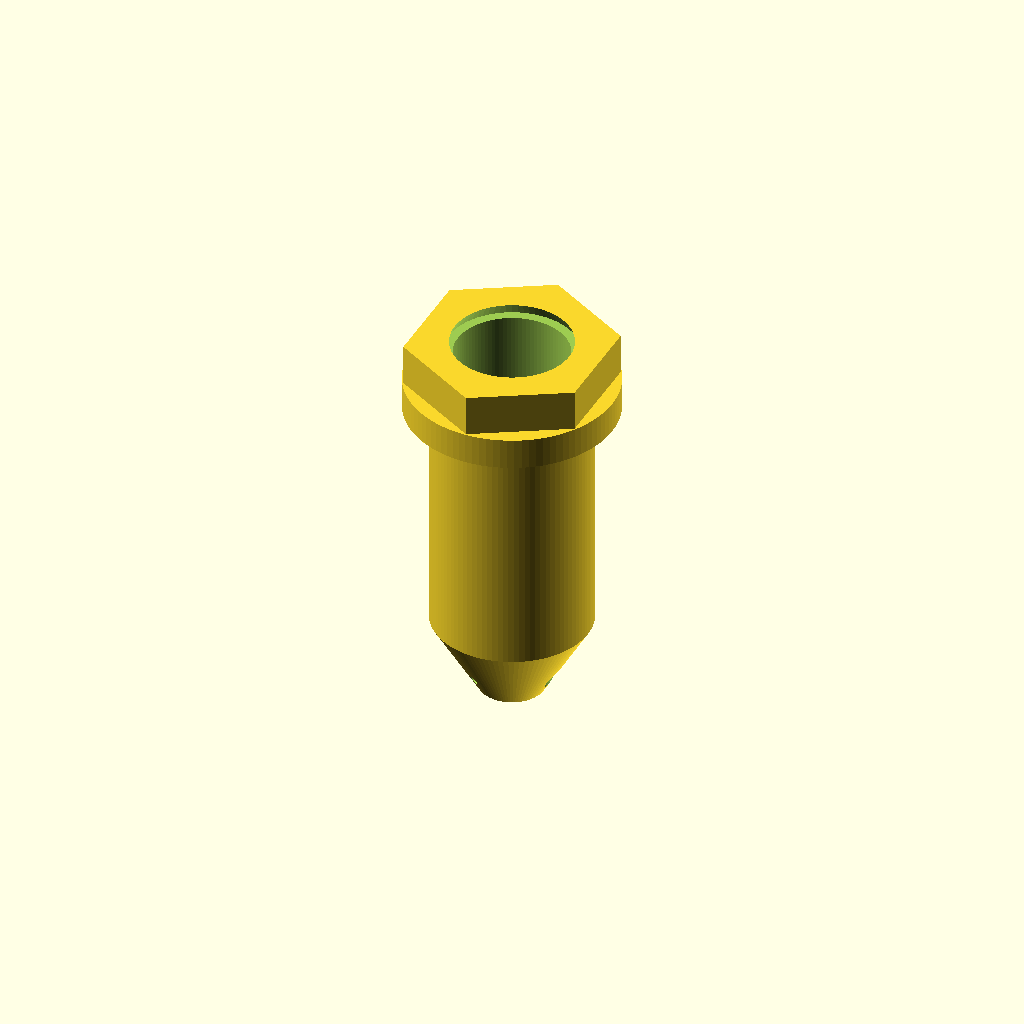
Cell 1: the model at its default parameters.
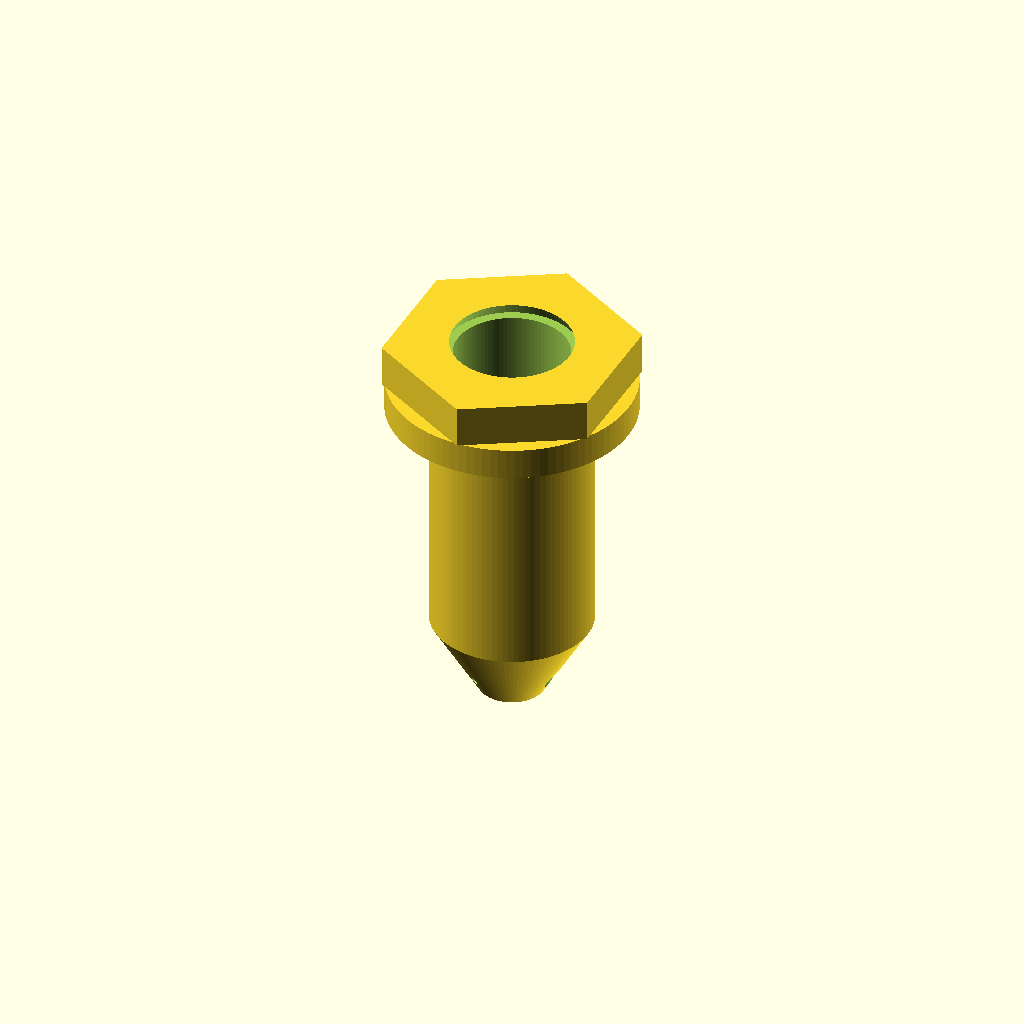
Cell 2: the same model with dimension_preset = "original".
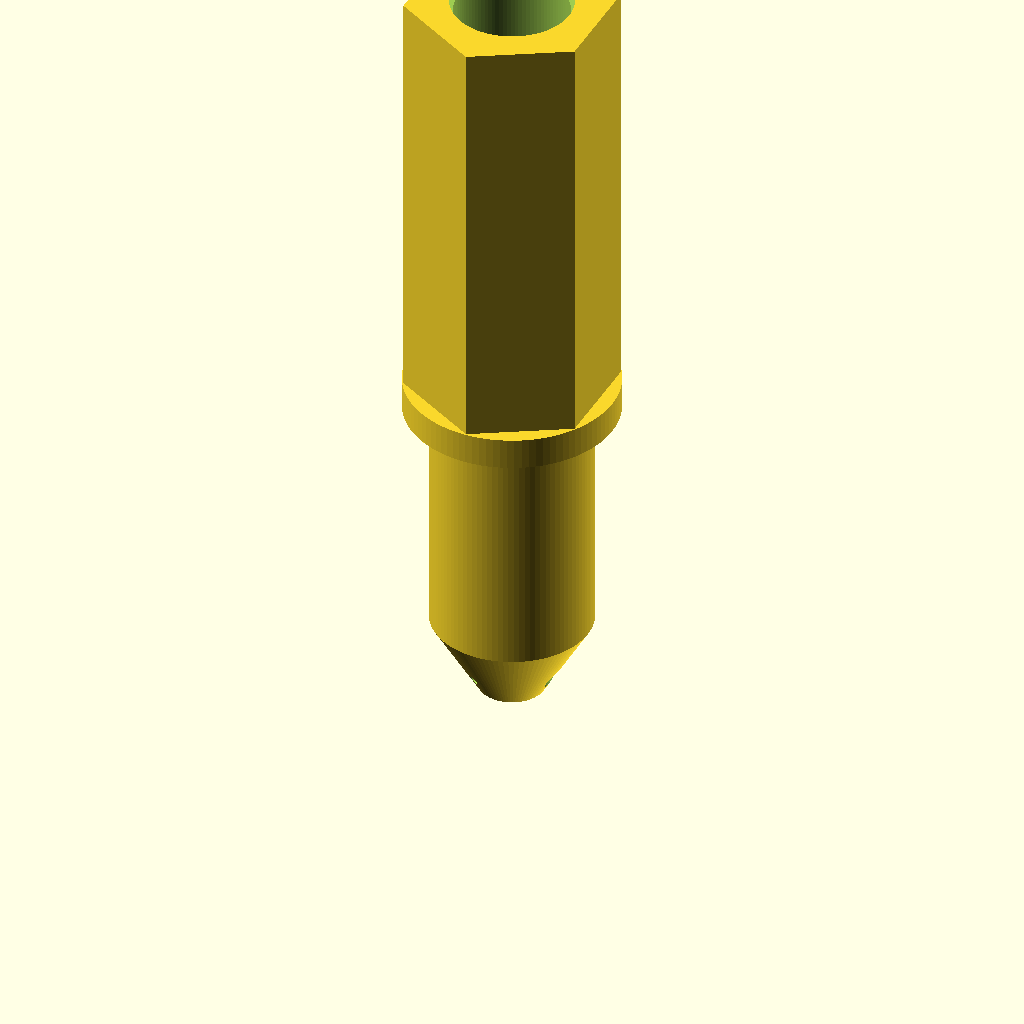
Cell 3: overall_len = 70 (everything else at default).
One fixed orthographic camera (rotation 55°, 0°, 25°; colour scheme Cornfield) for every cell.
The OpenSCAD source (apps/ui/app/routes/_index/imported-openscad-examples/old-pre-chamber-nozzle-insert/prechamber_nozzle_insert_BOSL2_threads.scad):
/*
  BOSL2 OpenSCAD starter model
  Approximate part: M14x1.25 external / M10x1.0 internal spark-plug-style
  pre-chamber / jet-nozzle insert.

  This version uses BOSL2's real helical ISO/UTS-style thread geometry
  instead of cosmetic ring grooves, includes a selector for original vs.
  corrected hex/collar dimensions, and adds angled side holes.

  Required library:
    BOSL2 installed in your OpenSCAD library path.

  BOSL2 includes used:
    include <BOSL2/std.scad>
    include <BOSL2/threading.scad>

  Notes:
  - This is reverse-engineering starter CAD only, not a production drawing.
  - Dimensions other than the provided threads/holes/hex/collar are estimated from photos.
  - For a live engine / combustion / pressure part, final geometry, material,
    heat treatment, tolerances, and inspection should be specified by a qualified
    engineer or machinist.
  - Metal AM threads this small usually still need post-machining/tapping/chasing.

  Known from supplied notes/photos:
  - External thread: M14 x 1.25
  - Internal thread: M10 x 1.0, approx. 19 mm deep
  - Holes at nozzle end: one axial 2.5 mm, one side 2.5 mm, two side 1.0 mm
  - Side holes are angled about 30 degrees from horizontal.

  Customer correction from email:
  - Earlier/wrong hex: 3/4 inch across flats = 19.05 mm
  - Corrected hex: 5/8 inch across flats = 15.875 mm
  - Corrected round collar immediately below hex: 0.73 inch OD = 18.542 mm

  Coordinate system:
  - Z=0 is the conical nozzle/tip end.
  - Positive Z goes toward the hex/internal-thread end.

  Side-hole angle convention:
  - The side-hole cut starts near the center/pre-chamber and extends outward.
  - side_hole_tilt_direction = "toward_tip" means the outside opening is tilted
    toward Z=0 as it exits the part.
  - side_hole_tilt_direction = "toward_hex" means the outside opening is tilted
    toward the hex/internal-thread end as it exits the part.
  - side_hole_tilt_direction = "horizontal" gives the previous straight radial holes.
*/

include <BOSL2/std.scad>
include <BOSL2/threading.scad>

$fn = 96;
$fa = 1;
$fs = 0.25;

// -------------------------
// User-adjustable dimensions
// -------------------------

/* [Dimension preset] */
// Choose which hex/collar dimensions to use. Corrected uses 5/8" hex and 0.73" collar OD.
dimension_preset = "corrected"; // [original, corrected]

/* [Threads] */
// Toggle true BOSL2 threads vs. plain cylinders. Leave true for thread model.
model_external_thread = true;
model_internal_thread = true;

// Thread clearance/slop. Normally 0 for reference/CNC models.
external_thread_slop = 0.00;
internal_thread_slop = 0.00;

/* [Main envelope - estimated unless measured] */
overall_len        = 35.0;       // total length, mm; estimated from tape photos
nose_len           = 7.0;        // conical nose length, mm; estimated
threaded_len       = 21.5;       // external M14 threaded section length, mm; estimated
collar_h           = 2.8;        // round shoulder/collar height, mm; estimated

/* [Tip / chamber - estimated unless measured] */
nose_tip_flat_d    = 5.8;        // diameter of flat at conical tip around axial hole; estimated
prechamber_d       = 5.5;        // estimated internal chamber diameter
prechamber_start_z = 2.2;        // axial tip hole opens into chamber here; estimated

/* [Holes] */
axial_hole_d       = 2.5;
side_large_d       = 2.5;
side_small_d       = 1.0;

// side_hole_z is the approximate intersection point with the center/pre-chamber.
// With angled holes, the outside opening will appear closer to the tip or hex
// depending on side_hole_tilt_direction.
side_hole_z        = 4.2;        // side-hole centerline start Z; estimated
side_hole_cut_len  = 14.0;       // long enough to pass through cone after tilting

// Side holes are reportedly angled about 30 degrees from horizontal.
side_hole_tilt_from_horizontal = 30;       // degrees
side_hole_tilt_direction       = "toward_tip"; // [toward_tip, toward_hex, horizontal]

// Hole clocking around the cone. Adjust these after inspecting the sample.
large_side_angle   = 0;
small_side_angle_1 = 120;
small_side_angle_2 = 240;

/* [Hidden] */
inch = 25.4;
eps = 0.03;

// -------------------------
// Preset-controlled dimensions
// -------------------------

// Earlier/wrong dimensions from first interpretation.
hex_af_original    = 3/4 * inch;     // 19.05 mm across flats
collar_d_original  = 21.5;           // mm, original photo-based estimate

// Corrected dimensions from customer email.
hex_af_corrected   = 5/8 * inch;     // 15.875 mm across flats
collar_d_corrected = 0.73 * inch;    // 18.542 mm OD

// Active dimensions used by the model.
hex_af             = (dimension_preset == "corrected") ? hex_af_corrected : hex_af_original;
collar_d           = (dimension_preset == "corrected") ? collar_d_corrected : collar_d_original;

// Derived height. Change overall_len, nose_len, threaded_len, or collar_h if measured.
hex_h              = overall_len - nose_len - threaded_len - collar_h;

// Derived value for reference/debugging. OpenSCAD 6-sided cylinder diameter is corner-to-corner.
hex_vertex_d       = 2 * hex_af / sqrt(3);

// Convert the user-facing tilt setting into the signed CAD elevation angle.
// Positive elevation means outward/toward hex. Negative elevation means outward/toward tip.
side_hole_elevation_deg =
    (side_hole_tilt_direction == "toward_hex") ? side_hole_tilt_from_horizontal :
    (side_hole_tilt_direction == "toward_tip") ? -side_hole_tilt_from_horizontal :
    0;

// Echo active preset/dimensions in the OpenSCAD console.
echo(str("dimension_preset = ", dimension_preset));
echo(str("hex_af = ", hex_af, " mm"));
echo(str("hex_vertex_d = ", hex_vertex_d, " mm"));
echo(str("collar_d = ", collar_d, " mm"));
echo(str("side_hole_tilt_direction = ", side_hole_tilt_direction));
echo(str("side_hole_elevation_deg = ", side_hole_elevation_deg, " degrees"));

// -------------------------
// Thread dimensions
// -------------------------

// External M14x1.25 thread section.
ext_thread_major_d = 14.0;       // M14 nominal major OD
ext_thread_pitch   = 1.25;

// Internal M10x1.0 thread section.
int_thread_major_d = 10.0;       // M10 nominal major diameter of mating male thread
int_thread_pitch   = 1.0;
int_thread_depth   = 19.0;       // supplied approximate thread depth

// Bore used if true helical internal thread is disabled; also used for small reliefs.
plain_int_bore_d   = 8.8;        // approximate M10x1 tap drill/minor bore reference

// Internal pre-chamber relationship to rear thread.
int_thread_start_z = overall_len - int_thread_depth;
prechamber_end_z   = int_thread_start_z + 0.6;  // slight overlap into rear thread cut

// -------------------------
// Helpers
// -------------------------

module hex_prism_af(af, h) {
    // OpenSCAD cylinder(d=..., $fn=6) uses vertex-to-vertex diameter.
    // Across-flats = sqrt(3) * radius, so vertex diameter = 2*AF/sqrt(3).
    vertex_d = 2 * af / sqrt(3);
    rotate([0, 0, 30]) cylinder(h=h, d=vertex_d, $fn=6);
}

module external_M14_thread(len) {
    if (model_external_thread) {
        // BOSL2 UTS/ISO 60-degree helical thread.
        // anchor=BOTTOM makes the part start at local Z=0.
        threaded_rod(
            d=ext_thread_major_d,
            l=len,
            pitch=ext_thread_pitch,
            anchor=BOTTOM,
            blunt_start=false,
            bevel=false,
            $slop=external_thread_slop
        );
    } else {
        cylinder(h=len, d=ext_thread_major_d);
    }
}

module internal_M10_thread_cut(depth) {
    start_z = overall_len - depth;

    if (model_internal_thread) {
        // BOSL2 internal thread mask. This is subtracted from the body.
        // It extends a bit past the open end and overlaps the pre-chamber cut.
        translate([0, 0, start_z - eps])
            threaded_rod(
                d=int_thread_major_d,
                l=depth + 2*eps,
                pitch=int_thread_pitch,
                internal=true,
                anchor=BOTTOM,
                blunt_start=false,
                bevel=false,
                $slop=internal_thread_slop
            );
    } else {
        translate([0, 0, start_z - eps])
            cylinder(h=depth + 2*eps, d=plain_int_bore_d);
    }
}

module angled_radial_hole_from_center(d, z, azimuth_deg, elevation_deg, cut_len) {
    /*
      Side-hole cutter.

      Starts near the center/pre-chamber at local Z=z, then cuts one side outward.
      elevation_deg is the angle from horizontal/radial:
        0    = previous horizontal radial hole
        +30  = exits upward in +Z, toward the hex end
        -30  = exits downward in -Z, toward the conical tip end

      Rotation math:
      - A cylinder begins along local +Z.
      - rotate([0, 90-elevation_deg, 0]) aims that cylinder mostly along +X,
        with the requested vertical Z component.
      - rotate([0, 0, azimuth_deg]) clocks that angled hole around the part.
    */
    rotate([0, 0, azimuth_deg])
        translate([0, 0, z])
            rotate([0, 90 - elevation_deg, 0])
                translate([0, 0, -0.60])
                    cylinder(h=cut_len + 0.60, d=d, $fn=max(24, ceil(d*24)));
}

module rear_mouth_chamfer_cut() {
    // Slight rear lead-in/chamfer at internal bore mouth, matching the photos roughly.
    translate([0, 0, overall_len - 1.1])
        cylinder(h=1.4, d1=int_thread_major_d + 1.7, d2=int_thread_major_d + 0.3, $fn=72);
}

// Optional visual reference for checking hole directions before rendering/exporting.
// Set show_hole_axis_guides=true at the bottom section if you want to see thin rods
// along the side-hole axes. Keep false for STL export/manufacturing geometry.
module hole_axis_guide(z, azimuth_deg, elevation_deg, guide_len=15) {
    rotate([0, 0, azimuth_deg])
        translate([0, 0, z])
            rotate([0, 90 - elevation_deg, 0])
                translate([0, 0, -0.60])
                    cylinder(h=guide_len, d=0.35, $fn=16);
}

// -------------------------
// Positive outer body
// -------------------------

module positive_body() {
    union() {
        // Conical nozzle end.
        cylinder(h=nose_len, d1=nose_tip_flat_d, d2=ext_thread_major_d);

        // M14x1.25 external threaded body.
        translate([0, 0, nose_len])
            external_M14_thread(threaded_len);

        // Round collar immediately below the hex.
        translate([0, 0, nose_len + threaded_len])
            cylinder(h=collar_h, d=collar_d);

        // Hex end. AF size is controlled by dimension_preset.
        translate([0, 0, nose_len + threaded_len + collar_h])
            hex_prism_af(hex_af, hex_h);
    }
}

// -------------------------
// Subtractive holes / bores
// -------------------------

module subtractive_features() {
    // 2.5 mm axial tip/orifice hole.
    translate([0, 0, -eps])
        cylinder(h=prechamber_start_z + 2*eps, d=axial_hole_d, $fn=48);

    // Internal pre-chamber behind the axial tip orifice.
    translate([0, 0, prechamber_start_z])
        cylinder(h=prechamber_end_z - prechamber_start_z, d=prechamber_d, $fn=72);

    // Rear M10x1.0 internal thread, approx. 19 mm deep.
    internal_M10_thread_cut(int_thread_depth);

    // Angled side holes in/near the conical nozzle end.
    angled_radial_hole_from_center(side_large_d, side_hole_z, large_side_angle,   side_hole_elevation_deg, side_hole_cut_len);
    angled_radial_hole_from_center(side_small_d, side_hole_z, small_side_angle_1, side_hole_elevation_deg, side_hole_cut_len);
    angled_radial_hole_from_center(side_small_d, side_hole_z, small_side_angle_2, side_hole_elevation_deg, side_hole_cut_len);

    // Rear bore lead-in.
    rear_mouth_chamfer_cut();
}

// -------------------------
// Final model
// -------------------------

if (hex_h <= 0) {
    echo("WARNING: hex_h is <= 0. Increase overall_len or reduce nose_len/threaded_len/collar_h.");
}

if (dimension_preset != "original" && dimension_preset != "corrected") {
    echo("WARNING: dimension_preset should be 'original' or 'corrected'. Defaulting numerically to original behavior.");
}

if (side_hole_tilt_direction != "toward_tip" && side_hole_tilt_direction != "toward_hex" && side_hole_tilt_direction != "horizontal") {
    echo("WARNING: side_hole_tilt_direction should be 'toward_tip', 'toward_hex', or 'horizontal'. Defaulting numerically to horizontal behavior.");
}

show_hole_axis_guides = false;

difference() {
    positive_body();
    subtractive_features();
}

if (show_hole_axis_guides) {
    // Red/transparent guide rods show the intended side-hole centerlines.
    // These are outside the difference() so they are visual helpers only.
    color([1, 0, 0, 0.45]) {
        hole_axis_guide(side_hole_z, large_side_angle,   side_hole_elevation_deg);
        hole_axis_guide(side_hole_z, small_side_angle_1, side_hole_elevation_deg);
        hole_axis_guide(side_hole_z, small_side_angle_2, side_hole_elevation_deg);
    }
}
Customizer parameters (derived from the source; name, type, default, range or options):
dimension_preset: string, default "corrected", options "original", "corrected"
model_external_thread: bool, default true
model_internal_thread: bool, default true
external_thread_slop: number, default 0
internal_thread_slop: number, default 0
overall_len: number, default 35
nose_len: number, default 7
threaded_len: number, default 21.5
collar_h: number, default 2.8
nose_tip_flat_d: number, default 5.8
prechamber_d: number, default 5.5
prechamber_start_z: number, default 2.2
axial_hole_d: number, default 2.5
side_large_d: number, default 2.5
side_small_d: number, default 1
side_hole_z: number, default 4.2
side_hole_cut_len: number, default 14
side_hole_tilt_from_horizontal: number, default 30
side_hole_tilt_direction: string, default "toward_tip", options "toward_tip", "toward_hex", "horizontal"
large_side_angle: number, default 0
small_side_angle_1: number, default 120
small_side_angle_2: number, default 240
